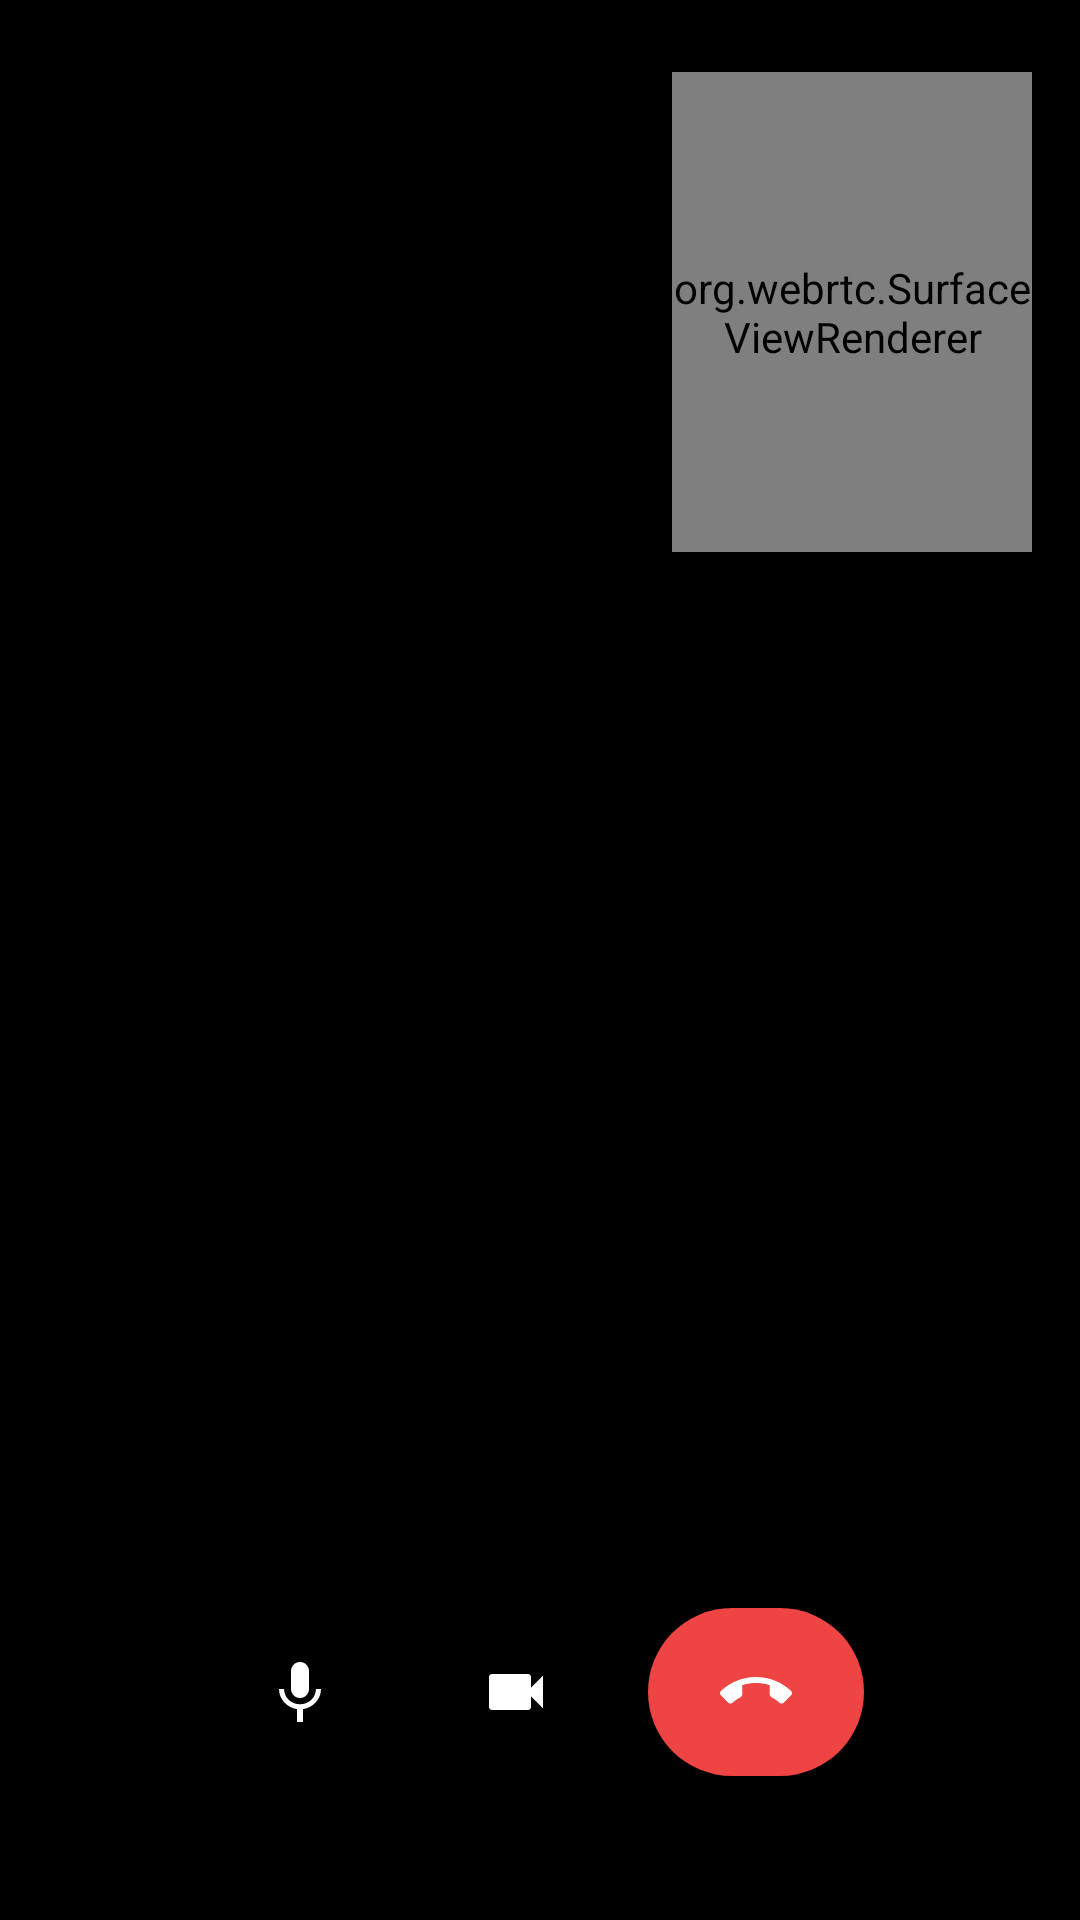

Layout XML and referenced resources for this Android screen:
<!-- AndroidManifest.xml: application theme Theme.VideoCall -->
<!-- res/layout/activity_call.xml -->
<?xml version="1.0" encoding="utf-8"?>
<FrameLayout xmlns:android="http://schemas.android.com/apk/res/android"
    android:layout_width="match_parent"
    android:layout_height="match_parent"
    android:background="#000000">

    
    <org.webrtc.SurfaceViewRenderer
        android:id="@+id/remoteVideoView"
        android:layout_width="match_parent"
        android:layout_height="match_parent"
        android:visibility="invisible" />

    
    <LinearLayout
        android:id="@+id/statusOverlay"
        android:layout_width="match_parent"
        android:layout_height="match_parent"
        android:gravity="center"
        android:orientation="vertical">

        <ProgressBar
            android:id="@+id/progressBar"
            android:layout_width="48dp"
            android:layout_height="48dp"
            android:indeterminateTint="#10B981" />

        <TextView
            android:id="@+id/remoteName"
            android:layout_width="wrap_content"
            android:layout_height="wrap_content"
            android:textColor="#FFFFFF"
            android:textSize="22sp"
            android:textStyle="bold"
            android:layout_marginTop="16dp" />

        <TextView
            android:id="@+id/statusText"
            android:layout_width="wrap_content"
            android:layout_height="wrap_content"
            android:textColor="#A3A3A3"
            android:textSize="14sp"
            android:layout_marginTop="8dp" />
    </LinearLayout>

    
    <org.webrtc.SurfaceViewRenderer
        android:id="@+id/localVideoView"
        android:layout_width="120dp"
        android:layout_height="160dp"
        android:layout_gravity="top|end"
        android:layout_marginTop="24dp"
        android:layout_marginEnd="16dp" />

    
    <LinearLayout
        android:id="@+id/btnAcceptGroup"
        android:layout_width="match_parent"
        android:layout_height="wrap_content"
        android:layout_gravity="bottom"
        android:gravity="center"
        android:orientation="horizontal"
        android:padding="32dp"
        android:visibility="gone">

        <com.google.android.material.button.MaterialButton
            android:id="@+id/btnRejectIncoming"
            android:layout_width="64dp"
            android:layout_height="64dp"
            android:backgroundTint="#EF4444"
            android:cornerRadius="32dp"
            android:icon="@drawable/ic_call_end"
            android:iconGravity="textStart"
            android:iconSize="28dp"
            android:layout_marginEnd="24dp" />

        <com.google.android.material.button.MaterialButton
            android:id="@+id/btnAccept"
            android:layout_width="64dp"
            android:layout_height="64dp"
            android:backgroundTint="#10B981"
            android:cornerRadius="32dp"
            android:icon="@drawable/ic_call_start"
            android:iconGravity="textStart"
            android:iconSize="28dp" />
    </LinearLayout>

    
    <LinearLayout
        android:layout_width="match_parent"
        android:layout_height="wrap_content"
        android:layout_gravity="bottom"
        android:gravity="center"
        android:orientation="horizontal"
        android:paddingBottom="48dp"
        android:paddingTop="24dp"
        android:background="#CC000000">

        <ImageButton
            android:id="@+id/btnMute"
            android:layout_width="56dp"
            android:layout_height="56dp"
            android:background="@drawable/bg_btn_control"
            android:src="@drawable/ic_mic_on"
            android:scaleType="centerInside"
            android:padding="12dp"
            android:contentDescription="Toggle mute"
            android:layout_marginEnd="16dp" />

        <ImageButton
            android:id="@+id/btnCamera"
            android:layout_width="56dp"
            android:layout_height="56dp"
            android:background="@drawable/bg_btn_control"
            android:src="@drawable/ic_cam_on"
            android:scaleType="centerInside"
            android:padding="12dp"
            android:contentDescription="Toggle camera"
            android:layout_marginEnd="16dp" />

        <ImageButton
            android:id="@+id/btnEndCall"
            android:layout_width="72dp"
            android:layout_height="56dp"
            android:background="@drawable/bg_btn_end"
            android:src="@drawable/ic_call_end"
            android:scaleType="centerInside"
            android:padding="12dp"
            android:contentDescription="End call" />

    </LinearLayout>

</FrameLayout>
<!-- resources referenced by this layout -->
<resources>
  <!-- drawable bg_btn_end (drawable) -->
  <?xml version="1.0" encoding="utf-8"?>
  <shape xmlns:android="http://schemas.android.com/apk/res/android"
      android:shape="rectangle">
      <solid android:color="#EF4444" />
      <corners android:radius="28dp" />
  </shape>
  <!-- drawable ic_call_end (drawable) -->
  <vector xmlns:android="http://schemas.android.com/apk/res/android"
      android:width="24dp"
      android:height="24dp"
      android:viewportWidth="24"
      android:viewportHeight="24"
      android:tint="#FFFFFF">
      <path
          android:fillColor="#FFFFFF"
          android:pathData="M12,9c-1.6,0 -3.15,0.25 -4.6,0.72v3.1c0,0.39 -0.23,0.74 -0.56,0.9 -0.98,0.49 -1.87,1.12 -2.66,1.85 -0.18,0.18 -0.43,0.28 -0.7,0.28 -0.28,0 -0.53,-0.11 -0.71,-0.29L0.29,13.08c-0.18,-0.17 -0.29,-0.42 -0.29,-0.7 0,-0.28 0.11,-0.53 0.29,-0.71C3.34,8.78 7.46,7 12,7s8.66,1.78 11.71,4.67c0.18,0.18 0.29,0.43 0.29,0.71 0,0.28 -0.11,0.53 -0.29,0.71l-2.48,2.48c-0.18,0.18 -0.43,0.29 -0.71,0.29 -0.27,0 -0.52,-0.11 -0.7,-0.28 -0.79,-0.74 -1.69,-1.36 -2.67,-1.85 -0.33,-0.16 -0.56,-0.5 -0.56,-0.9v-3.1C15.15,9.25 13.6,9 12,9z" />
  </vector>
  <!-- drawable ic_call_start (drawable) -->
  <vector xmlns:android="http://schemas.android.com/apk/res/android"
      android:width="24dp"
      android:height="24dp"
      android:viewportWidth="24"
      android:viewportHeight="24"
      android:tint="#FFFFFF">
      <path
          android:fillColor="#FFFFFF"
          android:pathData="M20.01,15.38c-1.23,0 -2.42,-0.2 -3.53,-0.56 -0.35,-0.12 -0.74,-0.03 -1.01,0.24l-1.57,1.97c-2.83,-1.35 -5.48,-3.9 -6.89,-6.83l1.95,-1.66c0.27,-0.28 0.35,-0.67 0.24,-1.02 -0.37,-1.11 -0.56,-2.3 -0.56,-3.53 0,-0.54 -0.45,-0.99 -0.99,-0.99H4.19C3.65,3 3,3.24 3,3.99 3,13.28 10.73,21 20.01,21c0.71,0 0.99,-0.63 0.99,-1.18v-3.45c0,-0.54 -0.45,-0.99 -0.99,-0.99z" />
  </vector>
  <!-- drawable ic_cam_on (drawable) -->
  <vector xmlns:android="http://schemas.android.com/apk/res/android"
      android:width="24dp"
      android:height="24dp"
      android:viewportWidth="24"
      android:viewportHeight="24"
      android:tint="#FFFFFF">
      <path
          android:fillColor="#FFFFFF"
          android:pathData="M17,10.5V7c0,-0.55 -0.45,-1 -1,-1H4c-0.55,0 -1,0.45 -1,1v10c0,0.55 0.45,1 1,1h12c0.55,0 1,-0.45 1,-1v-3.5l4,4v-11l-4,4z" />
  </vector>
  <!-- drawable ic_mic_on (drawable) -->
  <vector xmlns:android="http://schemas.android.com/apk/res/android"
      android:width="24dp"
      android:height="24dp"
      android:viewportWidth="24"
      android:viewportHeight="24"
      android:tint="#FFFFFF">
      <path
          android:fillColor="#FFFFFF"
          android:pathData="M12,14c1.66,0 3,-1.34 3,-3V5c0,-1.66 -1.34,-3 -3,-3S9,3.34 9,5v6C9,12.66 10.34,14 12,14zM17.3,11c0,3 -2.54,5.1 -5.3,5.1S6.7,14 6.7,11H5c0,3.42 2.72,6.23 6,6.72V22h2v-4.28c3.28,-0.48 6,-3.3 6,-6.72H17.3z" />
  </vector>
  <style name="Theme.VideoCall" parent="Theme.MaterialComponents.DayNight.NoActionBar">
          <item name="colorPrimary">#10B981</item>
          <item name="colorPrimaryVariant">#059669</item>
          <item name="colorOnPrimary">#FFFFFF</item>
          <item name="android:statusBarColor">#0A0A0A</item>
          <item name="android:navigationBarColor">#0A0A0A</item>
          <item name="android:windowBackground">#0A0A0A</item>
      </style>
</resources>
